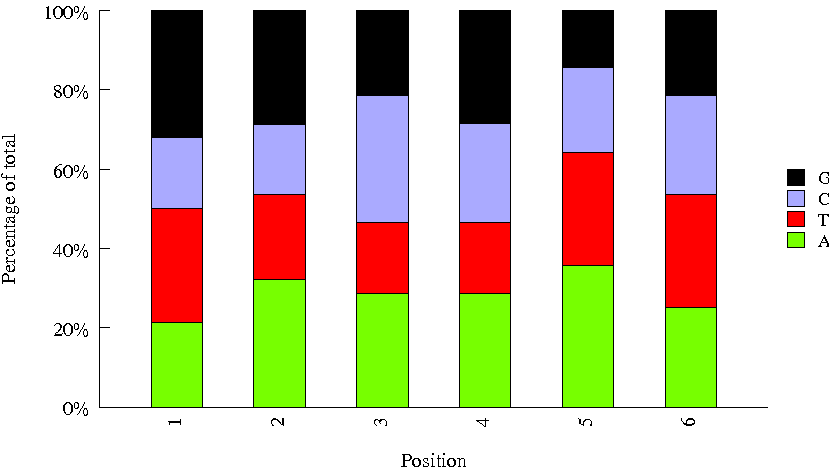

The table this chart was drawn from, first rows:
Sequence, name, set
ACTTGA, 8, biooSm
CAGATC, 7, biooSm
GACGAC, 41, biooSm
ATCACG, 1, biooSm
CGATGT, 2, biooSm
TTAGGC, 3, biooSm
AGTCAA, 13, biooSm
TAATCG, 42, biooSm
GTGGCC, 20, biooSm
CGGAAT, 37, biooSm
TAGCTT, 10, biooSm
GTTTCG, 21, biooSm
GCCAAT, 6, biooSm
TCCCGA, 46, biooSm
AGTTCC, 14, biooSm
CACCGG, 30, biooSm
TCGAAG, 47, biooSm
CTATAC, 39, biooSm
CTTGTA, 12, biooSm
ACAGTG, 5, biooSm
TGACCA, 4, biooSm
ATGAGC, 26, biooSm
TATAAT, H_TCRA_BC7, htcra
GTAGAGAT, H_TCRA_BC3, htcra
CCGTCC, H_TCRA_BC5, htcra
CAAGATAT, H_TCRA_BC13, htcra
TAGACACC, H_TCRA_BC15, htcra
TAGTAAGG, 2, htcra
